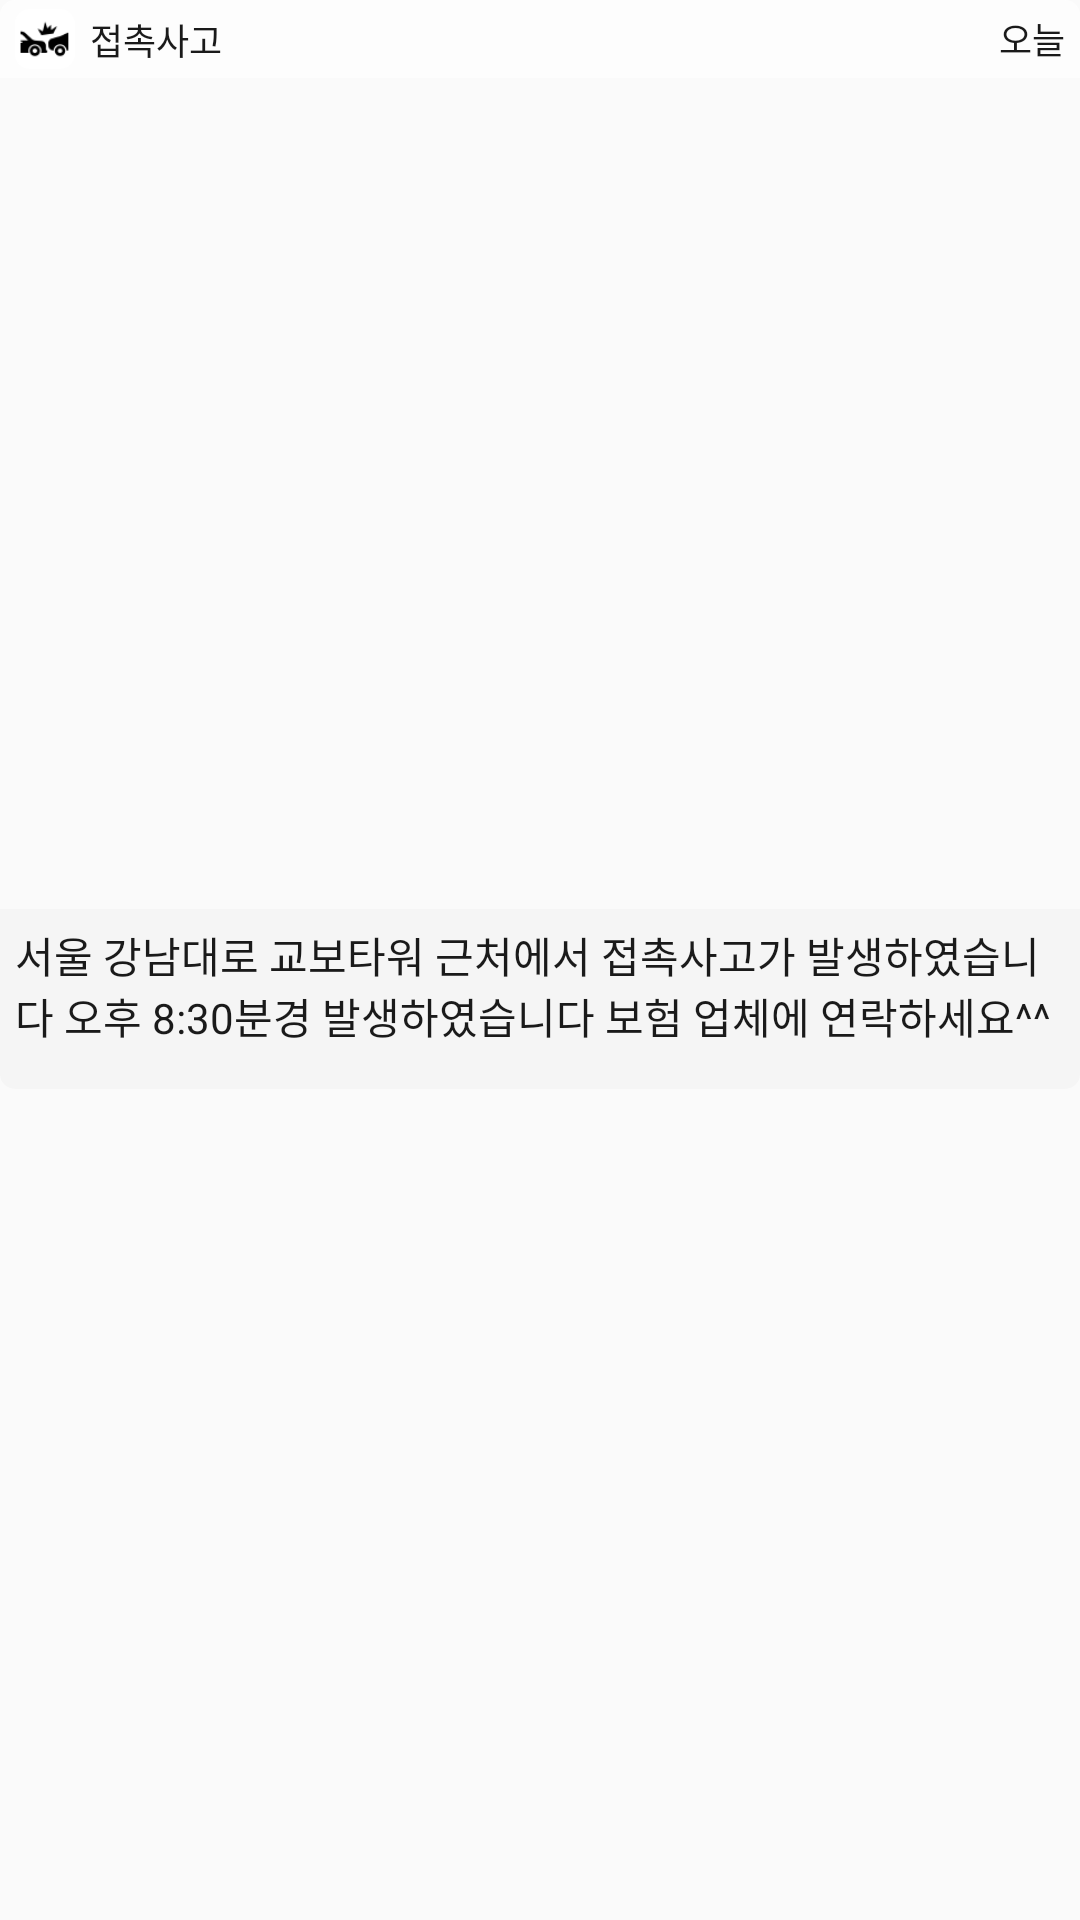

Layout XML and referenced resources for this Android screen:
<!-- AndroidManifest.xml: application theme AppTheme -->
<!-- res/layout/listitem_accident_history.xml -->
<?xml version="1.0" encoding="utf-8"?>
<android.support.constraint.ConstraintLayout xmlns:android="http://schemas.android.com/apk/res/android"
    android:layout_width="match_parent"
    android:layout_height="wrap_content"
    android:background="@android:color/transparent"
    android:layout_marginBottom="20dp"
    xmlns:app="http://schemas.android.com/apk/res-auto">

    <View
        android:layout_width="0dp"
        android:layout_height="0dp"
        android:background="@drawable/background_notification_top"
        android:alpha="0.7"
        app:layout_constraintTop_toTopOf="@id/cl_title"
        app:layout_constraintBottom_toBottomOf="@id/cl_title"
        app:layout_constraintStart_toStartOf="@id/cl_title"
        app:layout_constraintEnd_toEndOf="@id/cl_title"/>

    <android.support.constraint.ConstraintLayout
        android:id="@+id/cl_title"
        android:layout_width="0dp"
        android:layout_height="wrap_content"
        app:layout_constraintStart_toStartOf="parent"
        app:layout_constraintEnd_toEndOf="parent">

        <ImageView
            android:id="@+id/iv_type"
            android:layout_width="20dp"
            android:layout_height="20dp"
            android:adjustViewBounds="true"
            android:background="@drawable/background_white_fill_round_border"
            android:src="@drawable/ic_crash"
            android:layout_marginLeft="5dp"
            android:layout_marginTop="3dp"
            app:layout_constraintTop_toTopOf="parent"
            android:layout_marginBottom="3dp"
            app:layout_constraintBottom_toBottomOf="parent"
            app:layout_constraintStart_toStartOf="parent"/>

        <TextView
            android:id="@+id/tv_type"
            android:layout_width="wrap_content"
            android:layout_height="match_parent"
            android:text="접촉사고"
            android:textColor="@color/textGray"
            android:textSize="12sp"
            android:gravity="center_vertical"
            android:layout_marginLeft="5dp"
            app:layout_constraintStart_toEndOf="@id/iv_type"
            app:layout_constraintTop_toTopOf="parent"
            app:layout_constraintBottom_toBottomOf="parent"
            />

        <TextView
            android:id="@+id/tv_date"
            android:text="오늘"
            android:textSize="12sp"
            android:textColor="@color/textGray"
            android:layout_width="wrap_content"
            android:layout_height="0dp"
            android:layout_marginRight="5dp"
            android:gravity="center_vertical"
            app:layout_constraintTop_toTopOf="parent"
            app:layout_constraintBottom_toBottomOf="parent"
            app:layout_constraintEnd_toEndOf="parent"/>

    </android.support.constraint.ConstraintLayout>

    <View
        android:alpha="0.6"
        android:layout_width="0dp"
        android:layout_height="0dp"
        android:background="@drawable/background_notification_bottom"
        app:layout_constraintTop_toTopOf="@id/tv_content"
        app:layout_constraintBottom_toBottomOf="@id/tv_content"
        app:layout_constraintStart_toStartOf="@id/tv_content"
        app:layout_constraintEnd_toEndOf="@id/tv_content"/>

    <TextView
        android:id="@+id/tv_content"
        android:layout_width="0dp"
        android:layout_height="60dp"
        android:padding="5dp"
        android:paddingBottom="5dp"
        android:text="서울 강남대로 교보타워 근처에서 접촉사고가 발생하였습니다 오후 8:30분경 발생하였습니다 보험 업체에 연락하세요^^"
        android:gravity="top"
        style="@style/Content"
        app:layout_constraintTop_toBottomOf="@id/cl_title"
        app:layout_constraintStart_toStartOf="parent"
        app:layout_constraintEnd_toEndOf="parent"
        app:layout_constraintBottom_toBottomOf="parent"/>
    
</android.support.constraint.ConstraintLayout>
<!-- resources referenced by this layout -->
<resources>
  <color name="textGray">#1a1a1a</color>
  <!-- drawable background_notification_bottom (drawable) -->
  <?xml version="1.0" encoding="utf-8"?>
  <shape xmlns:android="http://schemas.android.com/apk/res/android">
      <solid
          android:color="@color/backgroundSilver"/>
      <corners
          android:bottomRightRadius="5dp"
          android:bottomLeftRadius="5dp"/>
  </shape>
  <!-- drawable background_notification_top (drawable) -->
  <?xml version="1.0" encoding="utf-8"?>
  <shape xmlns:android="http://schemas.android.com/apk/res/android">
      <solid
          android:color="@android:color/white"/>
      <corners
          android:topLeftRadius="5dp"
          android:topRightRadius="5dp"/>
  </shape>
  <!-- drawable background_white_fill_round_border (drawable) -->
  <?xml version="1.0" encoding="utf-8"?>
  <shape xmlns:android="http://schemas.android.com/apk/res/android">
      <solid
          android:color="@android:color/white"></solid>
      <corners
          android:radius="5dp"/>
  </shape>
  <!-- drawable ic_crash: png bitmap (drawable, 1933 bytes) -->
  <style name="Content" parent="Theme.AppCompat.Light.NoActionBar">
          
          <item name="android:textColor">@color/textGray</item>
          <item name="android:textSize">14sp</item>
          <item name="android:gravity">center_vertical</item>
      </style>
  <style name="AppTheme" parent="Theme.AppCompat.Light.NoActionBar">
          
          <item name="colorPrimary">@color/colorPrimary</item>
          <item name="colorPrimaryDark">@color/colorPrimaryDark</item>
          <item name="colorAccent">@color/colorPrimaryDark</item>
          <item name="android:textColor">@android:color/white</item>
          <item name="android:textSize">20sp</item>
      </style>
  <color name="backgroundSilver">#f2f2f2</color>
  <color name="colorPrimary">#ad282b</color>
  <color name="colorPrimaryDark">#333333</color>
</resources>
